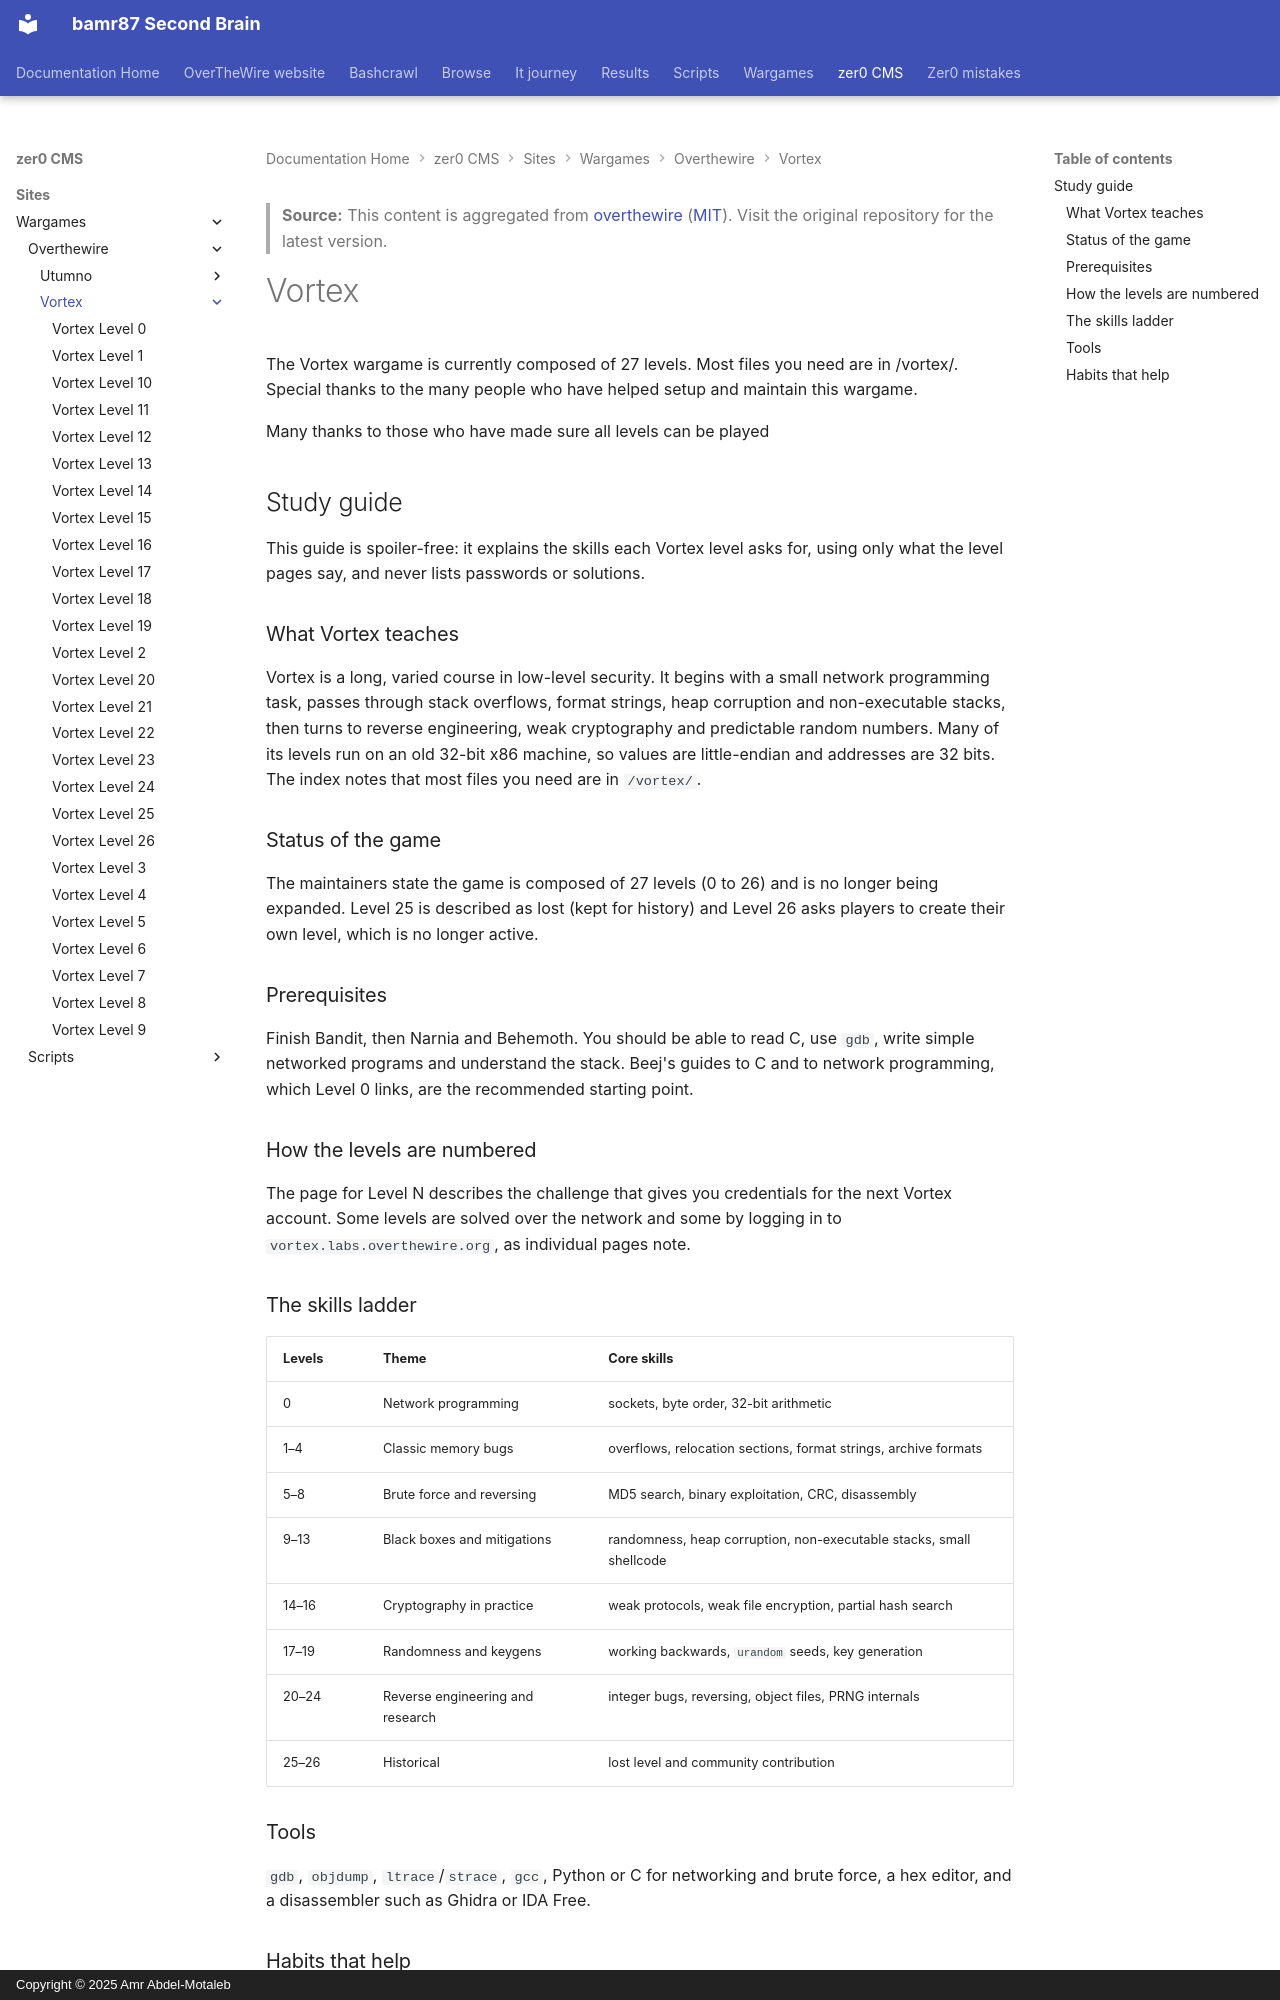

repository: bamr87/README · page: zer0-CMS/sites/wargames/overthewire/vortex/index.html · generator: mkdocs · copyright: Copyright © 2025 Amr Abdel-Motaleb

---
author: bamr87
categories:
- wargames
- vortex
date: '2026-04-07T01:41:09.000Z'
description: Vortex is an advanced 27-level wargame covering network programming,
  binary exploitation, heap bugs, weak randomness, cryptanalysis and reverse engineering.
draft: false
excerpt: Vortex is an advanced 27-level wargame covering network programming, binary
  exploitation, heap bugs, weak randomness, cryptanalysis and reverse engineering.
keywords:
- security
- wargames
- linux
- ctf
- cybersecurity
- vortex
lastmod: '2026-04-07T01:41:09.000Z'
license: MIT
permalink: /docs/wargames/vortex/
source_file: sites/wargames/overthewire/vortex/index.md
source_name: overthewire
source_repo: bamr87/zer0-CMS
source_url: https://github.com/bamr87/zer0-CMS/blob/main/sites/wargames/overthewire/vortex/index.md
tags:
- security
- wargames
- linux
- ctf
- cybersecurity
title: Vortex
toc_sticky: true
---
> **Source:** This content is aggregated from [overthewire](https://github.com/OverTheWireOrg/OverTheWire-website) ([MIT](https://github.com/OverTheWireOrg/OverTheWire-website/blob/gh-pages/LICENSE)). Visit the original repository for the latest version.

Vortex
======

The Vortex wargame is currently composed of 27 levels. Most files you need are in /vortex/. Special thanks to the many people who have helped setup and maintain this wargame.

Many thanks to those who have made sure all levels can be played

<section class="study-guide" markdown="1">

## Study guide

This guide is spoiler-free: it explains the skills each Vortex level asks for, using only what the level pages say, and never lists passwords or solutions.

### What Vortex teaches

Vortex is a long, varied course in low-level security. It begins with a small network programming task, passes through stack overflows, format strings, heap corruption and non-executable stacks, then turns to reverse engineering, weak cryptography and predictable random numbers. Many of its levels run on an old 32-bit x86 machine, so values are little-endian and addresses are 32 bits. The index notes that most files you need are in `/vortex/`.

### Status of the game

The maintainers state the game is composed of 27 levels (0 to 26) and is no longer being expanded. Level 25 is described as lost (kept for history) and Level 26 asks players to create their own level, which is no longer active.

### Prerequisites

Finish Bandit, then Narnia and Behemoth. You should be able to read C, use `gdb`, write simple networked programs and understand the stack. Beej's guides to C and to network programming, which Level 0 links, are the recommended starting point.

### How the levels are numbered

The page for Level N describes the challenge that gives you credentials for the next Vortex account. Some levels are solved over the network and some by logging in to `vortex.labs.overthewire.org`, as individual pages note.

### The skills ladder

| Levels | Theme | Core skills |
|--------|-------|-------------|
| 0 | Network programming | sockets, byte order, 32-bit arithmetic |
| 1–4 | Classic memory bugs | overflows, relocation sections, format strings, archive formats |
| 5–8 | Brute force and reversing | MD5 search, binary exploitation, CRC, disassembly |
| 9–13 | Black boxes and mitigations | randomness, heap corruption, non-executable stacks, small shellcode |
| 14–16 | Cryptography in practice | weak protocols, weak file encryption, partial hash search |
| 17–19 | Randomness and keygens | working backwards, `urandom` seeds, key generation |
| 20–24 | Reverse engineering and research | integer bugs, reversing, object files, PRNG internals |
| 25–26 | Historical | lost level and community contribution |
